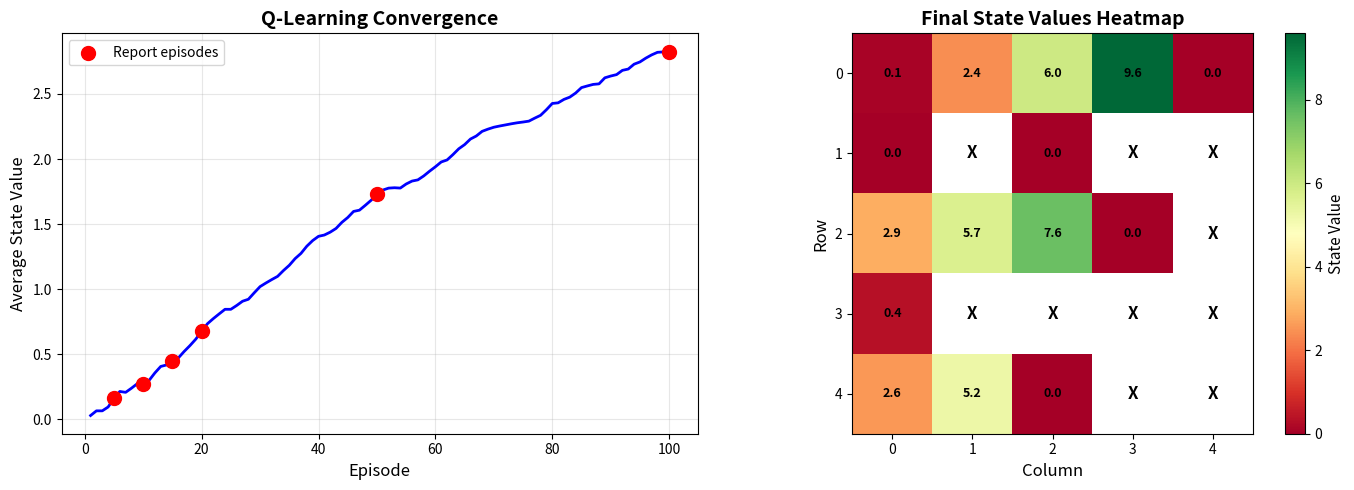

Source code (Python):
# Q-Learning Implementation for Markov Decision Process
# Created by: Leo Martinez III in Spring 2024

import random
import matplotlib.pyplot as plt
import numpy as np

# define the constants and the overall grid size/features (all uppercase)
ROWS = 5
COLS = 5
ACTIONS = ['up', 'down', 'left', 'right'] # set of actions available
TERMINAL_STATES = {(0, 4): 10, (1, 2): -2, (2, 3): 8, (4, 2): 6} # fixed values
BLOCKED_STATES = [(1, 1), (1, 3), (1, 4), (2, 4), (3, 1), (3, 2), (3, 3), (3, 4), (4, 3), (4, 4)] # inaccessible
REWARD = -0.5
DISCOUNT_FACTOR = 0.9 # gamma value
LEARNING_RATE = 0.1 # alpha - how much new experiences override old Q-values
EPISODES = 100 # number of training episodes
REPORT_EPISODES = [5, 10, 15, 20, 50, 100] # episodes to report Q-values at
EPSILON = 0.1 # exploration rate (10% chance to explore randomly)

# function to check if a state is valid and not blocked
def is_valid_state(state):
    return (0 <= state[0] < ROWS) and (0 <= state[1] < COLS) and (state not in BLOCKED_STATES)

# function to get next state given current state and action (with stochasticity)
def get_next_state(state, action):
    next_state = state  # default: stay put
    
    # 80% chance: action succeeds
    if random.random() < 0.8:
        if action == 'up':
            next_state = (state[0] - 1, state[1])
        elif action == 'down':
            next_state = (state[0] + 1, state[1])
        elif action == 'left':
            next_state = (state[0], state[1] - 1)
        elif action == 'right':
            next_state = (state[0], state[1] + 1)
    
    # if blocked, stay in current state
    if not is_valid_state(next_state):
        next_state = state
    
    return next_state

# function to get reward for reaching a state
def get_reward(state):
    if state in TERMINAL_STATES:
        return TERMINAL_STATES[state]
    return REWARD

# function to choose action using epsilon-greedy strategy
def choose_action(state, q_values):
    if random.random() < EPSILON:
        return random.choice(ACTIONS) # explore
    else:
        # exploit: choose action with highest Q-value for this state
        best_action = ACTIONS[0]
        best_q = q_values.get((state, best_action), 0)
        for action in ACTIONS[1:]:
            q = q_values.get((state, action), 0)
            if q > best_q:
                best_q = q
                best_action = action
        return best_action

# initialize Q-values to 0 for all state-action pairs
q_values = {}
for row in range(ROWS):
    for col in range(COLS):
        state = (row, col)
        if is_valid_state(state):
            for action in ACTIONS:
                q_values[(state, action)] = 0

# track average state values over episodes for convergence plot
convergence_values = []

# Q-learning training loop
for episode in range(1, EPISODES + 1):
    # random starting state (extract just states from q_values keys which are (state, action) pairs)
    valid_states = [s for (s, a) in q_values.keys() if s not in TERMINAL_STATES]
    state = random.choice(valid_states)
    
    # run episode until terminal state is reached
    while state not in TERMINAL_STATES:
        # choose action using epsilon-greedy
        action = choose_action(state, q_values)
        
        # take action and get reward
        next_state = get_next_state(state, action)
        reward = get_reward(next_state)
        
        # find best Q-value for next state
        max_q_next = max([q_values.get((next_state, a), 0) for a in ACTIONS])
        
        # Q-learning update: Q(s,a) = Q(s,a) + alpha * (reward + gamma * max Q(s',a') - Q(s,a))
        current_q = q_values.get((state, action), 0)
        q_values[(state, action)] = current_q + LEARNING_RATE * (reward + DISCOUNT_FACTOR * max_q_next - current_q)
        
        state = next_state
    
    # report Q-values at specified episodes
    if episode in REPORT_EPISODES:
        print(f'\nQ-values after {episode} episodes:')
        # compute state values from Q-values (max Q over actions)
        state_values = {}
        for (s, a), q in q_values.items():
            if s not in state_values or q > state_values[s]:
                state_values[s] = q
        
        for state in sorted(state_values.keys()):
            print(f'{state} Value: {state_values[state]:.2f}')
    
    # track average value for convergence plot
    state_values = {}
    for (s, a), q in q_values.items():
        if s not in state_values or q > state_values[s]:
            state_values[s] = q
    avg_value = np.mean(list(state_values.values())) if state_values else 0
    convergence_values.append(avg_value)

# Create visualization
fig, axes = plt.subplots(1, 2, figsize=(14, 5))

# Plot 1: Convergence of average state values
axes[0].plot(range(1, EPISODES + 1), convergence_values, linewidth=2, color='blue')
axes[0].scatter(REPORT_EPISODES, [convergence_values[e-1] for e in REPORT_EPISODES], 
                color='red', s=100, zorder=5, label='Report episodes')
axes[0].set_xlabel('Episode', fontsize=12)
axes[0].set_ylabel('Average State Value', fontsize=12)
axes[0].set_title('Q-Learning Convergence', fontsize=14, fontweight='bold')
axes[0].grid(True, alpha=0.3)
axes[0].legend()

# Plot 2: Heatmap of final state values
final_state_values = {}
for (s, a), q in q_values.items():
    if s not in final_state_values or q > final_state_values[s]:
        final_state_values[s] = q

# Create grid for heatmap
heatmap = np.zeros((ROWS, COLS))
for row in range(ROWS):
    for col in range(COLS):
        state = (row, col)
        if is_valid_state(state):
            heatmap[row, col] = final_state_values.get(state, 0)
        else:
            heatmap[row, col] = -999  # blocked states

# Create masked array to show blocked states differently
masked_heatmap = np.ma.masked_where(heatmap == -999, heatmap)
im = axes[1].imshow(masked_heatmap, cmap='RdYlGn', interpolation='nearest')
axes[1].set_title('Final State Values Heatmap', fontsize=14, fontweight='bold')
axes[1].set_xlabel('Column', fontsize=12)
axes[1].set_ylabel('Row', fontsize=12)

# Add text annotations to heatmap
for row in range(ROWS):
    for col in range(COLS):
        state = (row, col)
        if is_valid_state(state):
            value = final_state_values.get(state, 0)
            text = axes[1].text(col, row, f'{value:.1f}', ha='center', va='center',
                              color='black', fontsize=9, fontweight='bold')
        else:
            axes[1].text(col, row, 'X', ha='center', va='center',
                        color='black', fontsize=12, fontweight='bold')

# Add colorbar
cbar = plt.colorbar(im, ax=axes[1])
cbar.set_label('State Value', fontsize=11)

plt.tight_layout()
plt.savefig('q_learning_results.png', dpi=150, bbox_inches='tight')
print('\n✓ Visualization saved as q_learning_results.png')
plt.show()